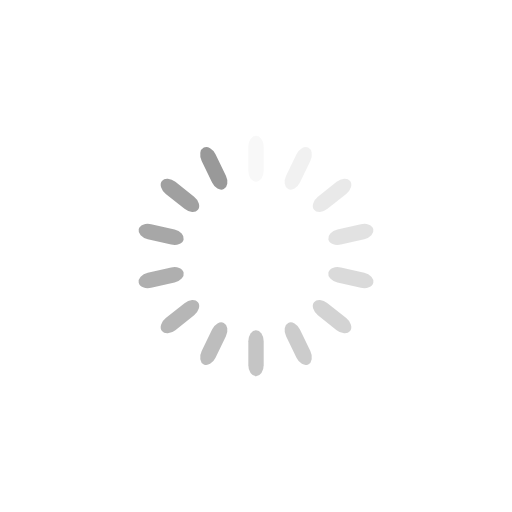
t = 0.00 s
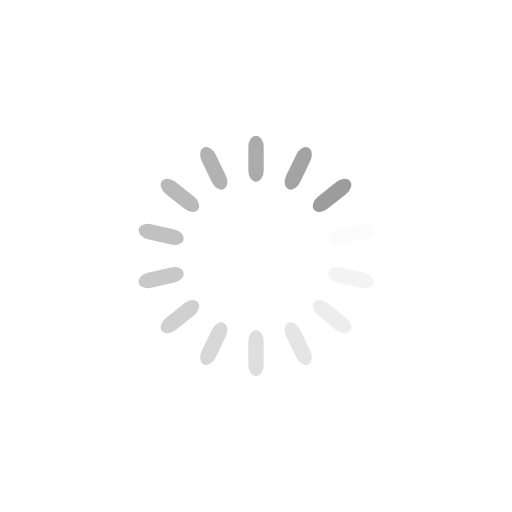
t = 0.33 s
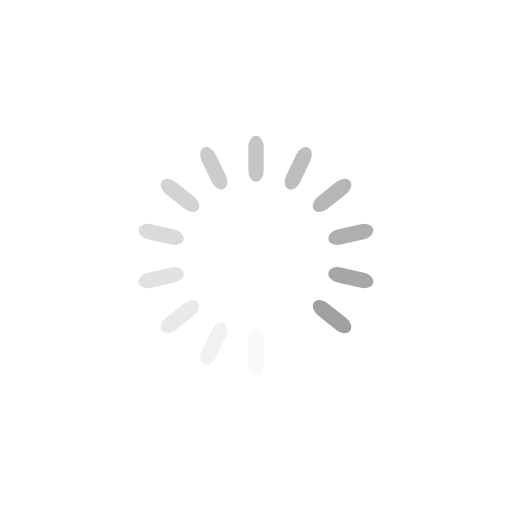
t = 0.65 s
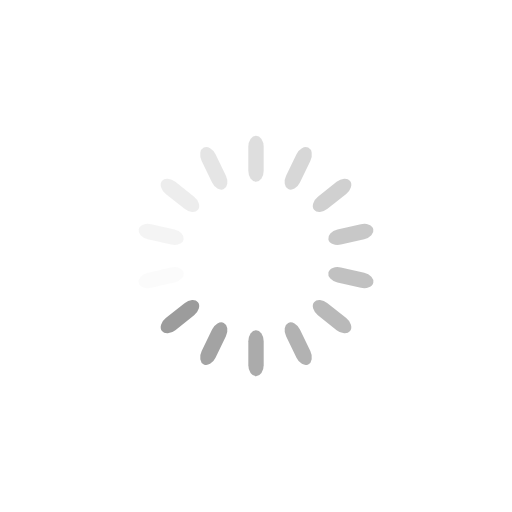
t = 0.97 s

The animated SVG that drew these frames (rendered in a browser with its animation timeline set to each time). Animation: 14 SMIL elements (animate=14); one cycle of 1.30 s, repeats indefinitely.

<?xml version="1.0" encoding="utf-8"?>
<svg xmlns="http://www.w3.org/2000/svg" xmlns:xlink="http://www.w3.org/1999/xlink" style="margin: auto; background: none; display: block; shape-rendering: auto;" width="200px" height="200px" viewBox="0 0 100 100" preserveAspectRatio="xMidYMid">
<g transform="rotate(0 50 50)">
  <rect x="48.5" y="26.5" rx="1.5" ry="2.16" width="3" height="9" fill="#999999">
    <animate attributeName="opacity" values="1;0" keyTimes="0;1" dur="1.2987012987012987s" begin="-1.2059369202226344s" repeatCount="indefinite"></animate>
  </rect>
</g><g transform="rotate(25.714285714285715 50 50)">
  <rect x="48.5" y="26.5" rx="1.5" ry="2.16" width="3" height="9" fill="#999999">
    <animate attributeName="opacity" values="1;0" keyTimes="0;1" dur="1.2987012987012987s" begin="-1.1131725417439702s" repeatCount="indefinite"></animate>
  </rect>
</g><g transform="rotate(51.42857142857143 50 50)">
  <rect x="48.5" y="26.5" rx="1.5" ry="2.16" width="3" height="9" fill="#999999">
    <animate attributeName="opacity" values="1;0" keyTimes="0;1" dur="1.2987012987012987s" begin="-1.020408163265306s" repeatCount="indefinite"></animate>
  </rect>
</g><g transform="rotate(77.14285714285714 50 50)">
  <rect x="48.5" y="26.5" rx="1.5" ry="2.16" width="3" height="9" fill="#999999">
    <animate attributeName="opacity" values="1;0" keyTimes="0;1" dur="1.2987012987012987s" begin="-0.9276437847866418s" repeatCount="indefinite"></animate>
  </rect>
</g><g transform="rotate(102.85714285714286 50 50)">
  <rect x="48.5" y="26.5" rx="1.5" ry="2.16" width="3" height="9" fill="#999999">
    <animate attributeName="opacity" values="1;0" keyTimes="0;1" dur="1.2987012987012987s" begin="-0.8348794063079776s" repeatCount="indefinite"></animate>
  </rect>
</g><g transform="rotate(128.57142857142858 50 50)">
  <rect x="48.5" y="26.5" rx="1.5" ry="2.16" width="3" height="9" fill="#999999">
    <animate attributeName="opacity" values="1;0" keyTimes="0;1" dur="1.2987012987012987s" begin="-0.7421150278293135s" repeatCount="indefinite"></animate>
  </rect>
</g><g transform="rotate(154.28571428571428 50 50)">
  <rect x="48.5" y="26.5" rx="1.5" ry="2.16" width="3" height="9" fill="#999999">
    <animate attributeName="opacity" values="1;0" keyTimes="0;1" dur="1.2987012987012987s" begin="-0.6493506493506492s" repeatCount="indefinite"></animate>
  </rect>
</g><g transform="rotate(180 50 50)">
  <rect x="48.5" y="26.5" rx="1.5" ry="2.16" width="3" height="9" fill="#999999">
    <animate attributeName="opacity" values="1;0" keyTimes="0;1" dur="1.2987012987012987s" begin="-0.5565862708719851s" repeatCount="indefinite"></animate>
  </rect>
</g><g transform="rotate(205.71428571428572 50 50)">
  <rect x="48.5" y="26.5" rx="1.5" ry="2.16" width="3" height="9" fill="#999999">
    <animate attributeName="opacity" values="1;0" keyTimes="0;1" dur="1.2987012987012987s" begin="-0.4638218923933209s" repeatCount="indefinite"></animate>
  </rect>
</g><g transform="rotate(231.42857142857142 50 50)">
  <rect x="48.5" y="26.5" rx="1.5" ry="2.16" width="3" height="9" fill="#999999">
    <animate attributeName="opacity" values="1;0" keyTimes="0;1" dur="1.2987012987012987s" begin="-0.37105751391465674s" repeatCount="indefinite"></animate>
  </rect>
</g><g transform="rotate(257.14285714285717 50 50)">
  <rect x="48.5" y="26.5" rx="1.5" ry="2.16" width="3" height="9" fill="#999999">
    <animate attributeName="opacity" values="1;0" keyTimes="0;1" dur="1.2987012987012987s" begin="-0.27829313543599254s" repeatCount="indefinite"></animate>
  </rect>
</g><g transform="rotate(282.85714285714283 50 50)">
  <rect x="48.5" y="26.5" rx="1.5" ry="2.16" width="3" height="9" fill="#999999">
    <animate attributeName="opacity" values="1;0" keyTimes="0;1" dur="1.2987012987012987s" begin="-0.18552875695732837s" repeatCount="indefinite"></animate>
  </rect>
</g><g transform="rotate(308.57142857142856 50 50)">
  <rect x="48.5" y="26.5" rx="1.5" ry="2.16" width="3" height="9" fill="#999999">
    <animate attributeName="opacity" values="1;0" keyTimes="0;1" dur="1.2987012987012987s" begin="-0.09276437847866419s" repeatCount="indefinite"></animate>
  </rect>
</g><g transform="rotate(334.2857142857143 50 50)">
  <rect x="48.5" y="26.5" rx="1.5" ry="2.16" width="3" height="9" fill="#999999">
    <animate attributeName="opacity" values="1;0" keyTimes="0;1" dur="1.2987012987012987s" begin="0s" repeatCount="indefinite"></animate>
  </rect>
</g>
<!-- [ldio] generated by https://loading.io/ --></svg>
